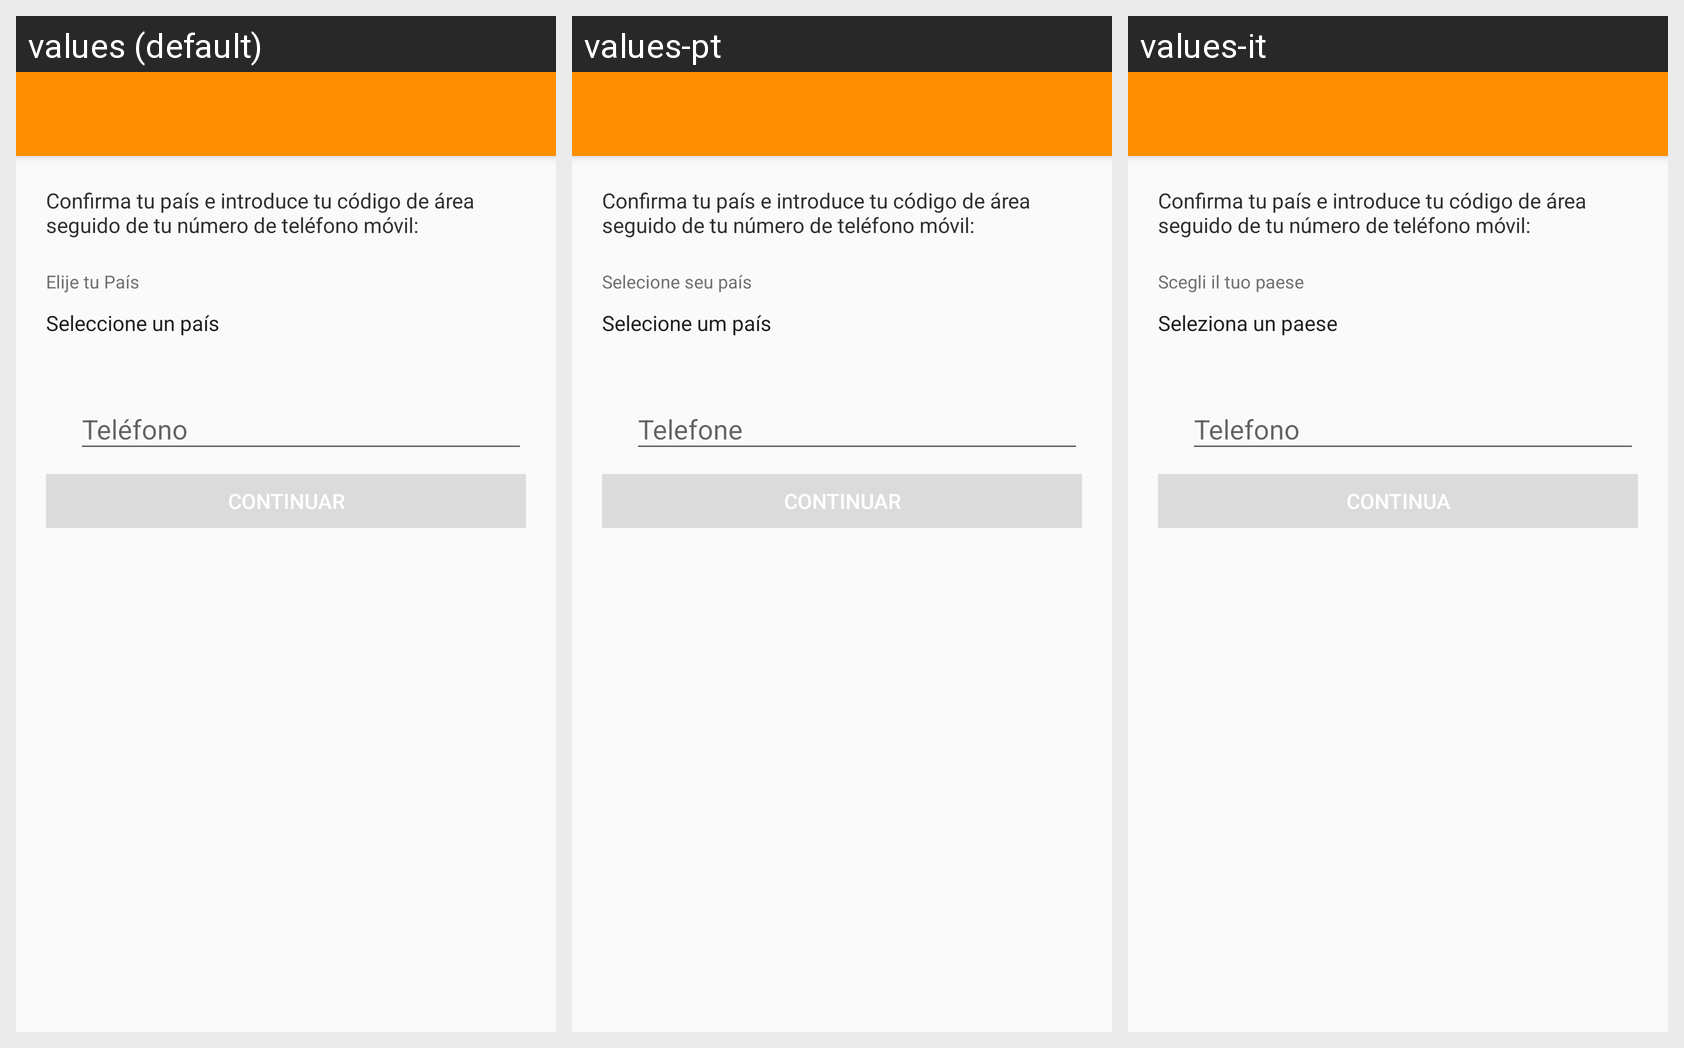

This grid shows one Android layout under several languages. Give, for every string resource on the screen, its name, the default text and each shown locale's text.
Android screen res/layout/activity_verifyphone.xml rendered under 3 locales, left to right: values (default), values-pt, values-it. Device: Nexus 5 (rendered at 1080×1920; each locale shown at half size, 540×960, under a caption strip naming it); theme Theme.MyTheme.
Other locales in the repository, not shown: values-de, values-en, values-fr, values-ja, values-ko, values-zh.
Strings drawn on this screen, with the default value and each locale's value (text and hints the layout hard-codes, and strings that could not be matched under every locale, appear in the picture but are not listed):

verify_phone_subtitle
  values: Confirma tu país e introduce tu código de área seguido de tu número de teléfono móvil:
  values-pt: Confirma tu país e introduce tu código de área seguido de tu número de teléfono móvil:  [not translated; the default value is used]
  values-it: Confirma tu país e introduce tu código de área seguido de tu número de teléfono móvil:  [not translated; the default value is used]

country
  values: Elije tu País
  values-pt: Selecione seu país
  values-it: Scegli il tuo paese

country_hint
  values: Seleccione un país
  values-pt: Selecione um país
  values-it: Seleziona un paese

btn_continue
  values: Continuar
  values-pt: Continuar
  values-it: Continua
